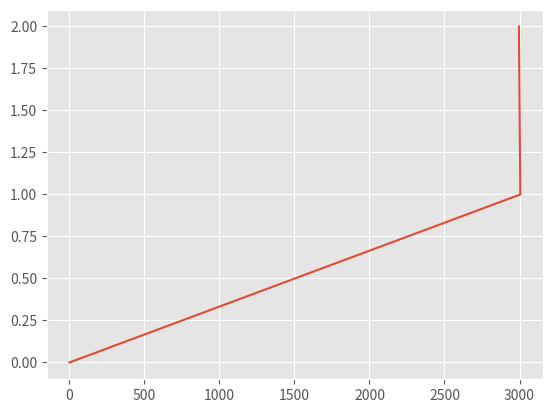

Here is the Python script that generated this plot:
import matplotlib.pyplot as plt
plt.style.use('ggplot')

plt.plot([0, 3005.2395209580836, 2996.041666666667],
         [0, 1, 2]
         )

plt.show()
